3-way image classification set "data" from GitHub (Anshu-b/rover-mission-control); label vocabulary: carpet, soil, wood.

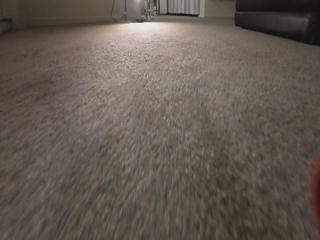
Label: carpet

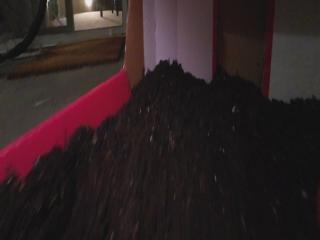
Label: soil

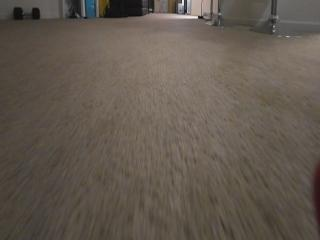
Label: carpet

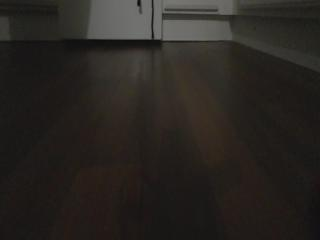
Label: wood

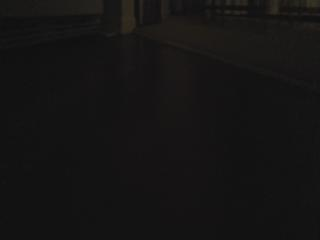
Label: wood

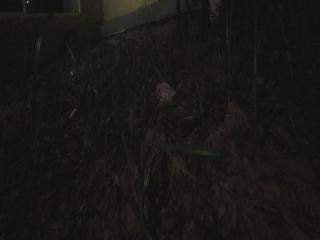
Label: soil
